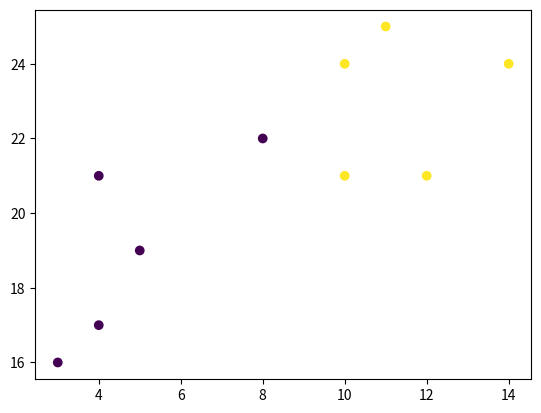

Source code (Python):
import matplotlib.pyplot as plt

x = [4, 5, 10, 4, 3, 11, 14 , 8, 10, 12]
y = [21, 19, 24, 17, 16, 25, 24, 22, 21, 21]
classes = [0, 0, 1, 0, 0, 1, 1, 0, 1, 1]

plt.scatter(x, y, c=classes)
plt.show()